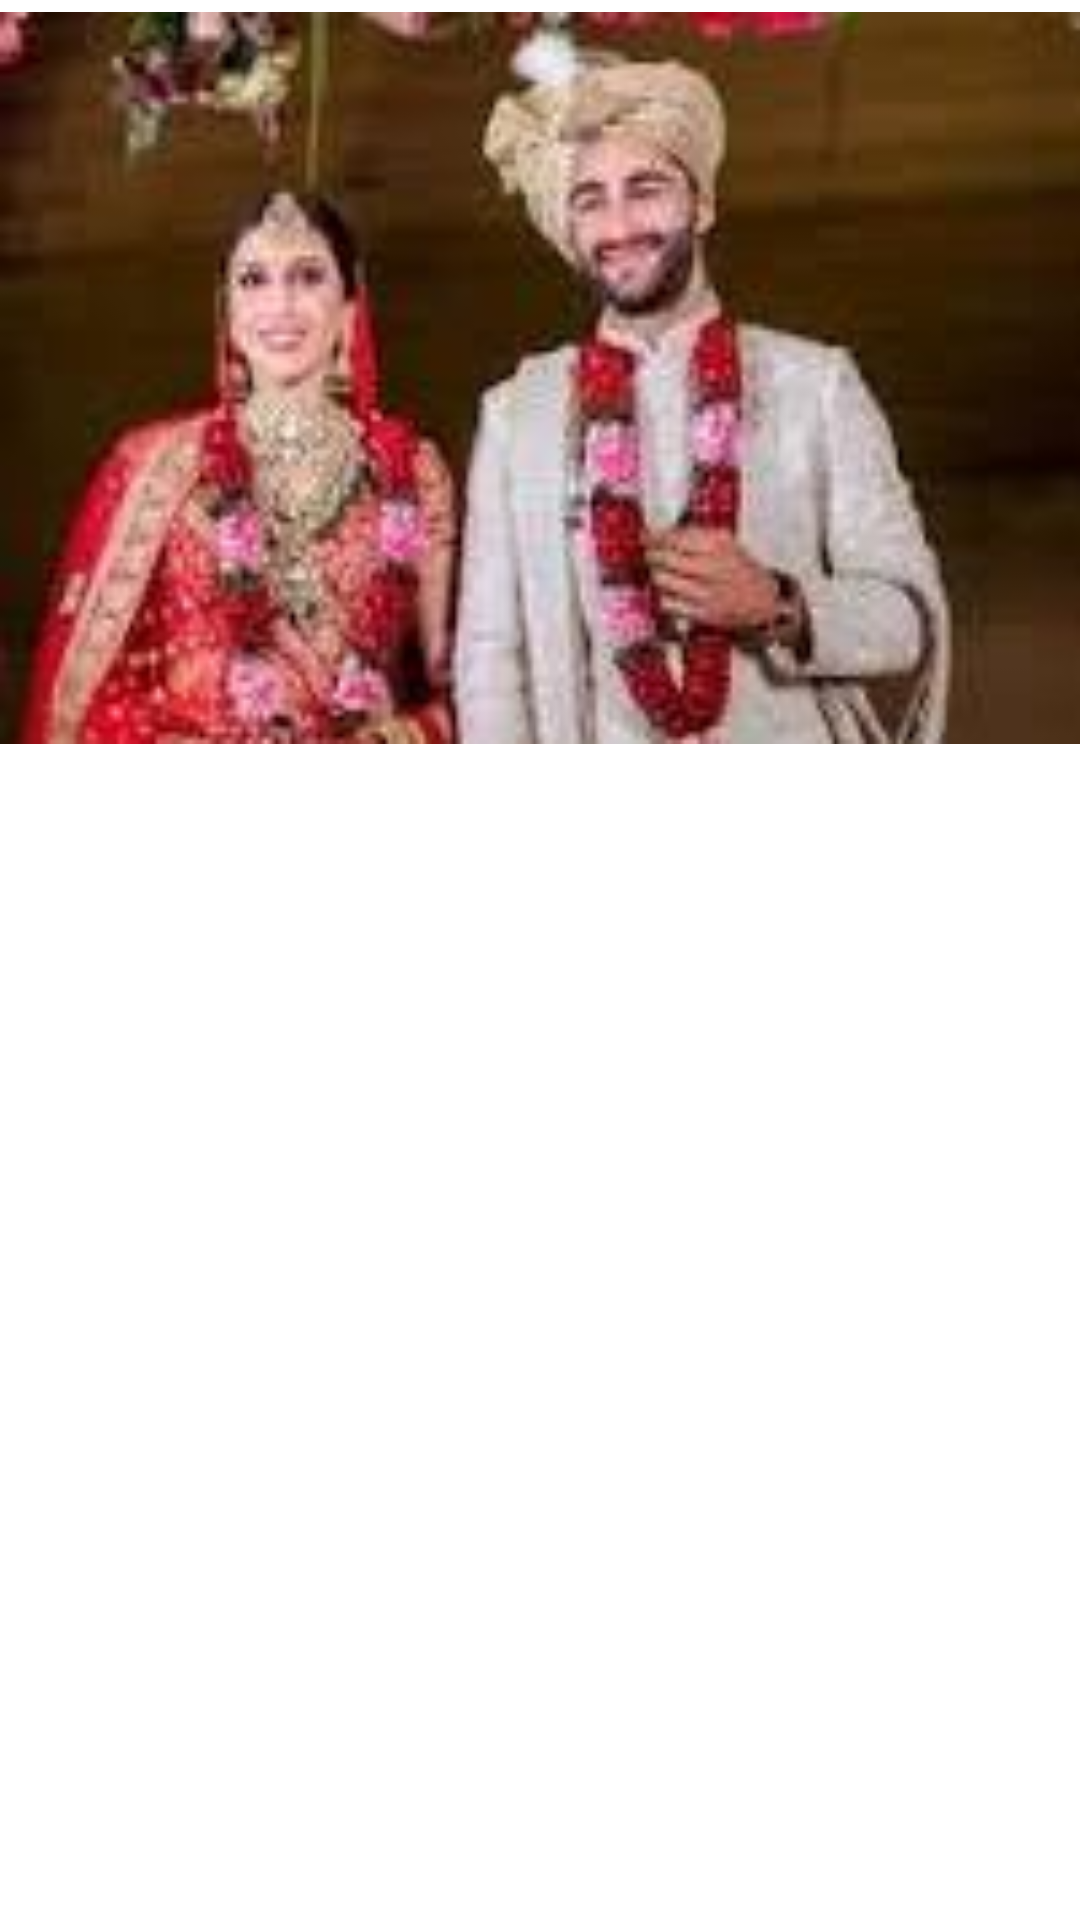

Android layout source for this screen:
<!-- AndroidManifest.xml: application theme Theme.IslamicMerriageUSA -->
<!-- res/layout/slider_layout_groom.xml -->
<?xml version="1.0" encoding="utf-8"?>
<androidx.constraintlayout.widget.ConstraintLayout xmlns:android="http://schemas.android.com/apk/res/android"
    xmlns:tools="http://schemas.android.com/tools"
    android:layout_width="match_parent"
    android:layout_height="wrap_content"
    xmlns:app="http://schemas.android.com/apk/res-auto">

    <ImageView
        android:id="@+id/imageView3"
        android:layout_width="match_parent"
        android:layout_height="244dp"
        android:layout_marginTop="4dp"
        android:scaleType="fitXY"
        app:layout_constraintEnd_toEndOf="parent"
        app:layout_constraintHorizontal_bias="0.0"
        app:layout_constraintStart_toStartOf="parent"
        app:layout_constraintTop_toTopOf="parent"
        app:srcCompat="@drawable/groom" />



</androidx.constraintlayout.widget.ConstraintLayout>
<!-- resources referenced by this layout -->
<resources>
  <!-- drawable groom: jpg bitmap (drawable-v24, 6532 bytes) -->
  <style name="Theme.IslamicMerriageUSA" parent="Theme.MaterialComponents.DayNight.DarkActionBar">
          
          <item name="colorPrimary">@color/purple_500</item>
          <item name="colorPrimaryVariant">@color/purple_700</item>
          <item name="colorOnPrimary">@color/white</item>
          
          <item name="colorSecondary">@color/teal_200</item>
          <item name="colorSecondaryVariant">@color/teal_700</item>
          <item name="colorOnSecondary">@color/black</item>
          
          <item name="android:statusBarColor" tools:targetApi="l">@color/white</item>
          <item name="windowActionBar">false</item>
          <item name="windowNoTitle">true</item>
          <item name="android:windowLightStatusBar" tools:targetApi="m">true</item>
          
      </style>
  <color name="purple_500">#FF6200EE</color>
  <color name="purple_700">#FF3700B3</color>
  <color name="white">#FFFFFFFF</color>
  <color name="teal_200">#FF03DAC5</color>
  <color name="teal_700">#FF018786</color>
  <color name="black">#FF000000</color>
</resources>
